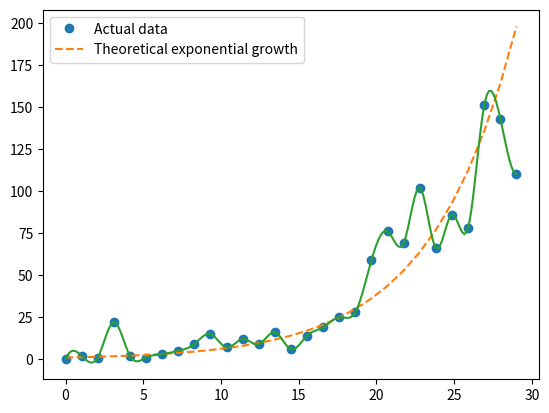

This chart was generated by the following Python code:
from scipy.interpolate import interp1d
import matplotlib.pyplot as plt
import numpy as np

data = [0, 2, 1, 22, 2, 1, 3, 5, 9, 15, 7, 12, 9, 16, 6, 14, 19, 25, 28, 59, 76, 69, 102, 66, 86, 78, 151, 143, 110]
growth_constant = 1.20


l = len(data)
x = np.linspace(0, l, num=l, endpoint=True)
f2 = interp1d(x, data, kind='cubic')
xnew = np.linspace(0, l, num=200, endpoint=True)
plt.plot(x, data, 'o', x, (growth_constant)**(x), '--',xnew, f2(xnew))
plt.legend(['Actual data', 'Theoretical exponential growth'], loc='best')
plt.show()